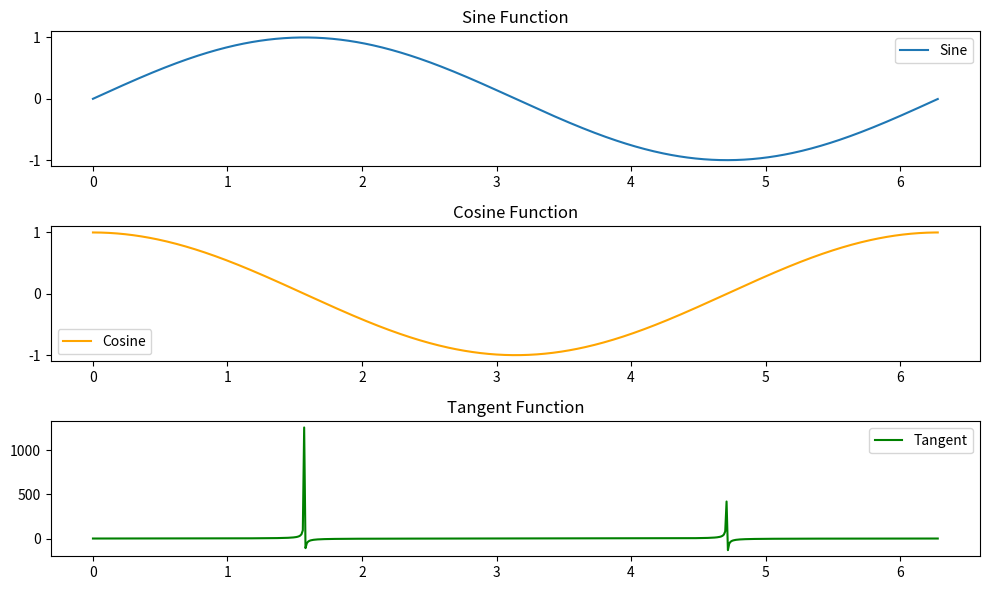

The matplotlib source for this figure:
import numpy as np
import matplotlib.pyplot as plt
import os

# 生成角度数据，从0到2π，步长为0.01
angles = np.arange(0, 2 * np.pi, 0.01)

# 计算正弦、余弦和正切函数的值
sine_values = np.sin(angles)
cosine_values = np.cos(angles)
tangent_values = np.tan(angles)

# 创建一个图像窗口
plt.figure(figsize=(10, 6))

# 绘制正弦函数图像
plt.subplot(3, 1, 1)
plt.plot(angles, sine_values, label='Sine')
plt.title('Sine Function')
plt.legend()

# 绘制余弦函数图像
plt.subplot(3, 1, 2)
plt.plot(angles, cosine_values, label='Cosine', color='orange')
plt.title('Cosine Function')
plt.legend()

# 绘制正切函数图像
plt.subplot(3, 1, 3)
plt.plot(angles, tangent_values, label='Tangent', color='green')
plt.title('Tangent Function')
plt.legend()

# 调整图像布局
plt.tight_layout()

# 显示图像
plt.show()
